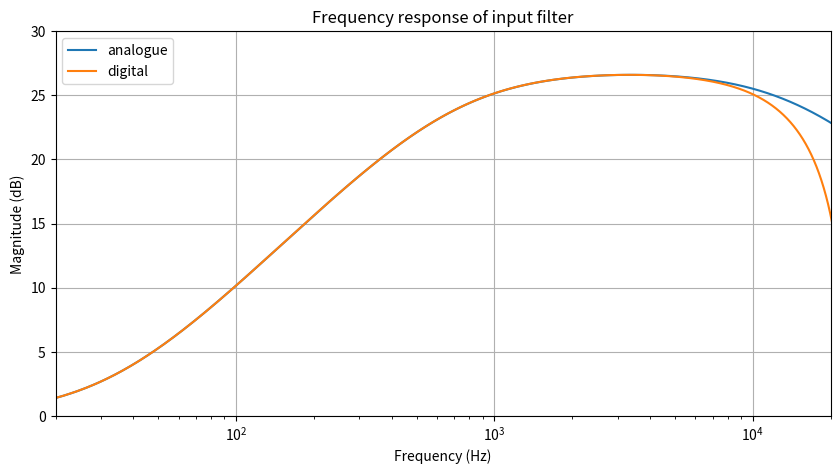
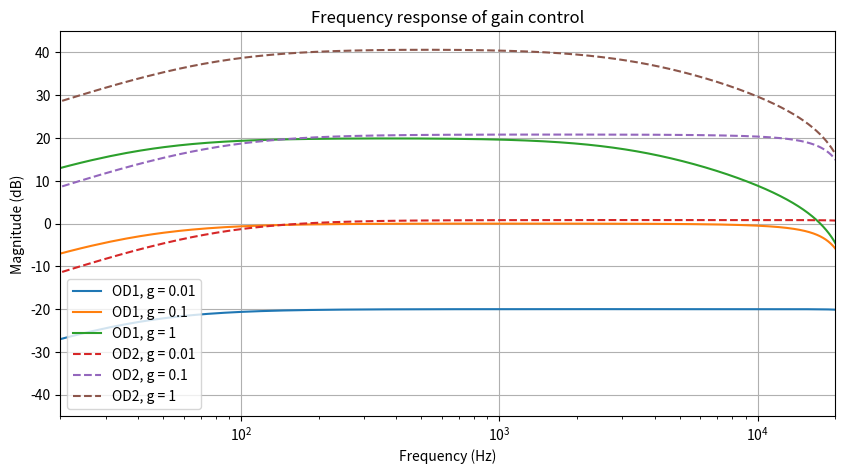
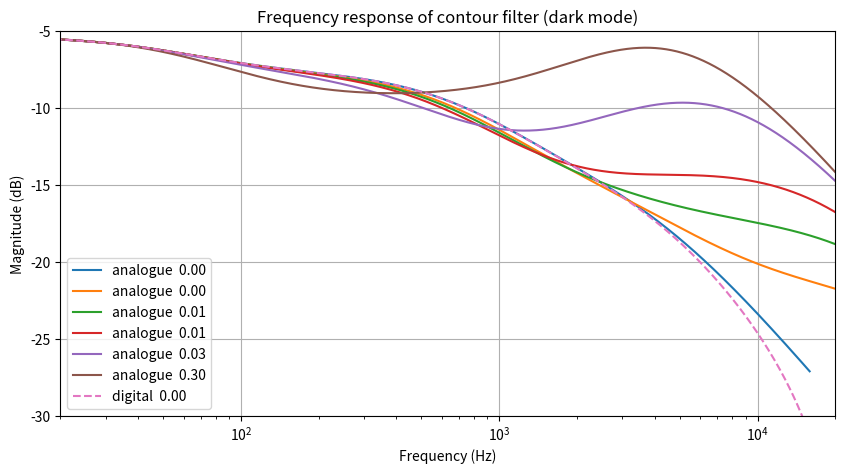
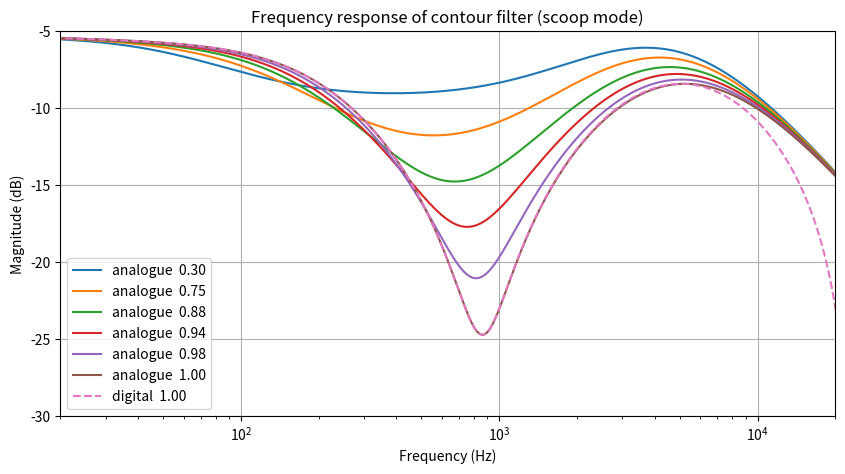
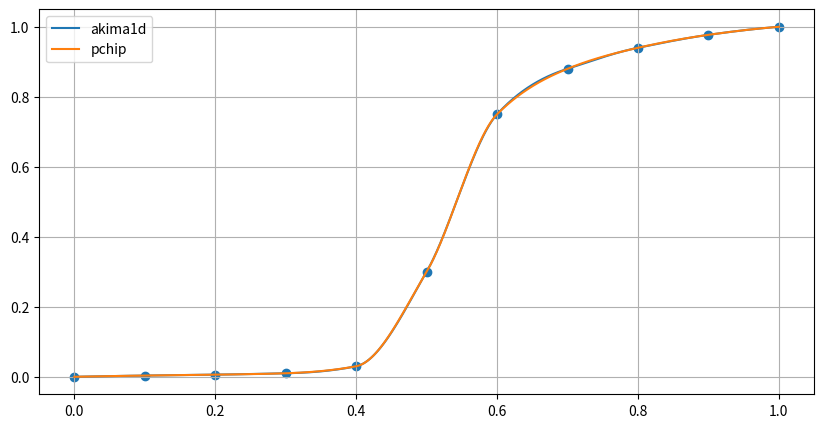
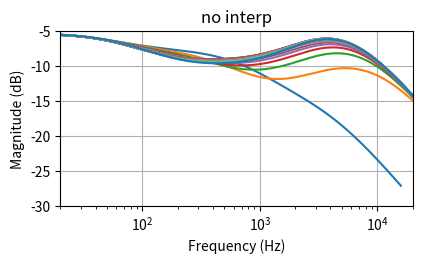
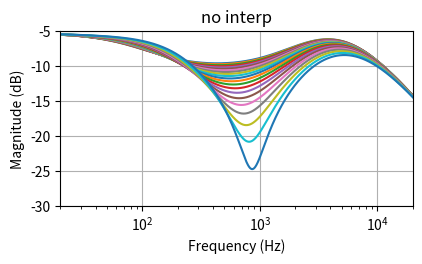
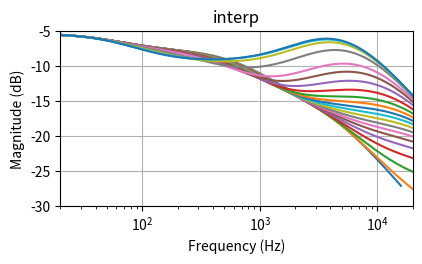
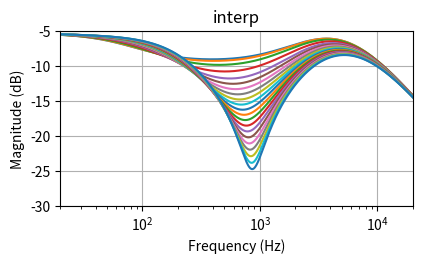

Recreate these plots in Python, in order. (Note: this script raises an exception after producing the figures.)
# ---
# jupyter:
#   jupytext:
#     formats: ipynb,py:percent
#     text_representation:
#       extension: .py
#       format_name: percent
#       format_version: '1.3'
#       jupytext_version: 1.16.2
#   kernelspec:
#     display_name: valvestate
#     language: python
#     name: valvestate
# ---

# %% [markdown]
# # Valvestate DSP
#
# This document describes the design process of the DSP algorithms for the plugin.
# [Schematics](https://drtube.com/schematics/marshall/pc0689.pdf)

# %%
import numpy as np
import scipy.signal as signal
from scipy.interpolate import PchipInterpolator, CubicSpline, Akima1DInterpolator
import matplotlib.pyplot as plt
import csv
import sympy
import re

# %%
# Sample rate to use when plotting digital filter responses
rate = 48000
# Bilinear transform parameter, optimal at DC
k = 2*rate

# Default plot settings
plt.rcParams["figure.figsize"] = (10, 5)
plt.rcParams['axes.grid'] = True

from sympy.abc import s, z, K


# %% [markdown]
# # Filters
#
# Analog filters are discretectised using the method described in [DISCRETIZATION OF THE ’59 FENDER BASSMAN TONE STACK by David T. Yeh, Julius O. Smith](https://ccrma.stanford.edu/~dtyeh/papers/yeh06_dafx.pdf).
#
# In summary, symbolic analysis is performed on the schematic in the s-domain, then the bilinear transform is used to genereate a z-domain transfer function, which can be implemented as an IIR filter.
#
# They gloss over how exactly to perform the symbolic circuit analysis. I have used QSapecNG for this. This software performs symbolic analysis on a graphical schematic, so it is quite easy to use. Unfortunately it has many bugs, and is not maintained anymore. Schematics are available for each circuit under the file mentioned in the relevant code snippet.
#
# [Lcapy](https://github.com/mph-/lcapy), [ahkab](https://github.com/ahkab/ahkab), [SCAM](https://github.com/echeever/scam), Wolfram SystemModeler could possibly work here. I have only tried lcapy, and altough it would be nice to do all the work inside Python, it was too slow to be usable.

# %%
def print_as_cpp_coefficients(coeffs, name):
    for i in range(len(coeffs)):    
        tmp = f"float {name}{i} = {coeffs[i]};"
        # substitute python power syntax a**2 to std::pow(a, 2)
        print(re.sub(r"([a-zA-Z])\*\*(\d)", r"std::pow(\1, \2)", tmp))
    
print_as_cpp_coefficients(range(0, 3), "test")
print_as_cpp_coefficients([s**5], "power")


# %% [markdown]
# Helper function to perform bilinear transform by substituting $s$ for $K\frac{1-z^{-1}}{1+z^{-1}}$.

# %%
def bilinear_transform(tf_s):
    s_sub = K*(1-z**-1)/(1+z**-1)
    tf_z = tf_s.subs(s, s_sub).normal().simplify().factor()
    n, d = sympy.fraction(tf_z)
    n_frac = sympy.poly(n, z)
    d_frac = sympy.poly(d, z)
    B = n_frac.all_coeffs()
    A = d_frac.all_coeffs()
    return B, A

b0, b1, b2, a0, a1, a2 = sympy.symbols("b0, b1, b2, a0, a1, a2")

# this should print the general bilinear transform for a biquad
bilinear_transform((b0 + b1 * s**-1 + b2 * s**-2)/(a0 + a1 * s**-1 + a2 * s**-2))


# %%
def substitute_parameter(A, parameters):
    return [float(sympy.sympify(AA).subs(parameters)) for AA in A]


# %% [markdown] jp-MarkdownHeadingCollapsed=true
# ## Input filter
#
# This is the first stage of the amplifier, it's suspiciously similar to a tubescreamer pedal.

# %%
# input_filter.info
tf_s = (s**2 + 2.23219e+06*s + 4.52694e+08)/(1 * s**2 + 104527*s + 4.52694e+08)

n, d = sympy.fraction(tf_s)
n_poly = sympy.Poly(n, s)
d_poly = sympy.Poly(d, s)
B = n_poly.all_coeffs()
A = d_poly.all_coeffs()

tf = signal.lti([float(BB) for BB in B], [float(AA) for AA in A])
w, H = signal.freqresp(tf)

plt.figure()
plt.semilogx(w/2/np.pi, 20*np.log10(np.abs(H)), label="analogue")

B, A = bilinear_transform(tf_s)

print_as_cpp_coefficients(B, "B")
print_as_cpp_coefficients(A, "A")

b = substitute_parameter(B, {K: k})
a = substitute_parameter(A, {K: k})
f = signal.dlti(b, a)
w, H = signal.dfreqresp(f)

plt.semilogx(w/2/np.pi*rate, 20*np.log10(np.abs(H)), label="digital")
plt.title("Frequency response of input filter")
plt.xlabel("Frequency (Hz)")
plt.ylabel("Magnitude (dB)")
plt.xlim(20, 20e3)
plt.ylim(0, 30)
plt.legend()
plt.show()

# %% [markdown] jp-MarkdownHeadingCollapsed=true
# ## Gain control
#
# There are two sets of functions, as this circuit has two switchable modes (OD1/OD2).

# %%
# OD1.info / OD2.info
C1 = 220e-9
C2 = 47e-12
R1 = 22e3
R2 = 100e3
Rg = sympy.symbols("Rg")
Rg_value = 1e6

B1 = [R1*Rg*C1, 0]
A1 = [R1*R2*Rg*C1*C2, R1*R2*C1 + R1*Rg*C2 + R2*Rg*C2, R1+R2]

B2 = [Rg*C1, 0]
R1 = 9.09e3
A2 = [R1*Rg*C1*C2, R1*C1 + Rg*C2, 1]

g = sympy.symbols("g")

tf1_s = ((B1[0]*s)/(A1[0]*s**2 + A1[1]*s + A1[2])).subs(Rg, Rg_value*g)
tf2_s = ((B2[0]*s)/(A2[0]*s**2 + A2[1]*s + A2[2])).subs(Rg, Rg_value*g)

B1z, A1z = bilinear_transform(tf1_s)
B2z, A2z = bilinear_transform(tf2_s)

print_as_cpp_coefficients(B1z, "B1")
print_as_cpp_coefficients(A1z, "A1")
print_as_cpp_coefficients(B2z, "B2")
print_as_cpp_coefficients(A2z, "A2")

G = [0.01, 0.1, 1]

plt.figure()
for B, A, label, linestyle in [[B1z, A1z, "OD1", "-"], [B2z, A2z, "OD2", "--"]]:
    for gg in G:
        subs = {K:k, g:gg}
        b = substitute_parameter(B, subs)
        a = substitute_parameter(A, subs)
            
        f = signal.dlti(b, a)
        w, H = signal.dfreqresp(f)
        
        # ignore divide by 0 errors
        with np.errstate(divide='ignore'):
            plt.semilogx(w/2/np.pi*rate, 20*np.log10(np.abs(H)), label=f"{label}, g = {gg}", linestyle=linestyle)

plt.legend()
plt.title("Frequency response of gain control")
plt.xlabel("Frequency (Hz)")
plt.ylabel("Magnitude (dB)")
plt.xlim(20, 20e3)
plt.ylim(-45, 45)
plt.show()

# %% [markdown]
# ## Contour filter
#
# Sound demos: 
# * https://youtu.be/d70jrnlN62k?t=395
# * https://youtu.be/5Ju7Zzl4D1g?t=191

# %%
# contour.info
Rp1, Rp2, p = sympy.symbols("Rp1 Rp2 p")
Rp = 100e3
V1 = 1

exp = ((( 1.0032e-14 * Rp1 * Rp2 * V1 + 1.94495e-10 * Rp1 * V1 ) * s**3 +
        ( 1.254e-10 * Rp1 * Rp2 * V1 + 4.56e-07 * Rp1 * V1 + 1.76e-07 * Rp2 * V1 + 0.0034122 * V1 ) * s**2 +
        ( 0.0057 * Rp1 * V1 + 0.0022 * Rp2 * V1 + 8 * V1 ) * s + 100000 * V1) / 
       (( 3.88784e-19 * Rp1 * Rp2 + 7.53755e-15 * Rp1 ) * s**4 +
        ( 1.92511e-14 * Rp1 * Rp2 + 5.04208e-10 * Rp1 + 3.88784e-11 * Rp2 + 7.53755e-07 ) * s**3 + 
        ( 2.31614e-10 * Rp1 * Rp2 + 7.82459e-06 * Rp1 + 1.05904e-06 * Rp2 + 0.0297419 ) * s**2 +
        ( 0.0105279 * Rp1 + 0.0040634 * Rp2 + 170.06 ) * s + 184700))

exp_final = exp.subs({Rp1: Rp*p, Rp2: Rp*(1-p)})
n, d = sympy.fraction(exp_final)
n_poly = sympy.Poly(n, s)
d_poly = sympy.Poly(d, s)
B = n_poly.all_coeffs()
A = d_poly.all_coeffs()

tf = (B[0]*s**3 + B[1]*s**2 + B[2]*s + B[3])/(A[0]*s**4 + A[1]*s**3 + A[2]*s**2 + A[3]*s + A[4])
Bz, Az = bilinear_transform(tf)

print_as_cpp_coefficients(Bz, "B")
print_as_cpp_coefficients(Az, "A")

# %%
P = [0, 0.0035, 0.006, 0.01, 0.03, 0.3]
for pp in P:
    b = substitute_parameter(B, {p: pp})
    a = substitute_parameter(A, {p: pp})

    tf = signal.lti(b, a)
    w, H = signal.freqresp(tf)
    plt.semilogx(w/2/np.pi, 20*np.log10(np.abs(H)), label=f"analogue {pp: .2f}")

b = substitute_parameter(Bz, {p: P[0], K: k})
a = substitute_parameter(Az, {p: P[0], K: k})

tf = signal.dlti(b, a)
w, H = signal.dfreqresp(tf)
plt.semilogx(w/2/np.pi*rate, 20*np.log10(np.abs(H)), label=f"digital {P[0]: 0.2f}", linestyle='--')

plt.title("Frequency response of contour filter (dark mode)")
plt.xlabel("Frequency (Hz)")
plt.ylabel("Magnitude (dB)")
plt.xlim(20, 20e3)
plt.ylim(-30, -5)
plt.legend()
plt.show()

# %%
P = [0.3, 0.75, 0.88, 0.94, 0.977, 1]
for pp in P:
    b = substitute_parameter(B, {p: pp})
    a = substitute_parameter(A, {p: pp})

    tf = signal.lti(b, a)
    w, H = signal.freqresp(tf)
    plt.semilogx(w/2/np.pi, 20*np.log10(np.abs(H)), label=f"analogue {pp: .2f}")

b = substitute_parameter(Bz, {p: pp, K: k})
a = substitute_parameter(Az, {p: pp, K: k})

tf = signal.dlti(b, a)
w, H = signal.dfreqresp(tf)
plt.semilogx(w/2/np.pi*rate, 20*np.log10(np.abs(H)), label=f"digital {pp: 0.2f}", linestyle='--')

plt.title("Frequency response of contour filter (scoop mode)")
plt.xlabel("Frequency (Hz)")
plt.ylabel("Magnitude (dB)")
plt.xlim(20, 20e3)
plt.ylim(-30, -5)
plt.legend()
plt.show()

# %% [markdown]
# Notice how the response is non-linear here. Between 0 - 0.05, there is substantial high-cut. From 0.05 to 0.5 the response barely changes, then above 0.5 there is a mid-cut. It might be a nice improvement to add a function that transforms the parameter in order to linearise the effect.
#
# Further improvement is to run the filters at an oversampled rate, or use another method to reduce the effect of frequency warping. This can be seen on the graph as a difference between the analog and digital response at high frequencies.

# %%
y = [0, 0.0035, 0.006, 0.01, 0.03, 0.3, 0.75, 0.88, 0.94, 0.977, 1]
x = np.linspace(0, 1, num=len(y))

interp = {}
interp["akima1d"] = Akima1DInterpolator(x, y)
interp["pchip"] = PchipInterpolator(x, y)

plt.scatter(x, y)

for i in interp:
    x_interp = np.linspace(0, 1, num=1000)
    plt.plot(x_interp, [interp[i](x) for x in x_interp], label=f'{i}')
plt.legend()
plt.show()

best_interp = interp["pchip"]


# %%
# 9 decimal digits should be enough to exactly represent a 32-bit IEEE 754 float
def print_cpp_array(a):
    print("{", end="")
    for i in range(len(a)):
        if not i % 5:
            print("")
            
        print(f"{a[i]:11.10}, ", end="")
        
    print("\n}", end="")

        
print_cpp_array([0.000012345678901234567890, 1.000000001, 2., 3., 4., 5., 6.])

# %%
# evaluate interpolator by plotting frequency response against parameter changes

Pleft = np.linspace(0, 0.5, num=21)
Pright = np.linspace(0.5, 1, num=21)

def plot_parameter_sweep(P):
    for pp in P:
        b = substitute_parameter(B, {p: pp})
        a = substitute_parameter(A, {p: pp})
    
        tf = signal.lti(b, a)
        w, H = signal.freqresp(tf)
        plt.semilogx(w/2/np.pi, 20*np.log10(np.abs(H)), label=f"analogue {pp: .2f}")

    plt.xlabel("Frequency (Hz)")
    plt.ylabel("Magnitude (dB)")
    plt.xlim(20, 20e3)
    plt.ylim(-30, -5)
    plt.show()

plt.subplot(2, 2, 1)
plt.title('no interp')
plot_parameter_sweep(Pleft)

plt.subplot(2, 2, 2)
plt.title('no interp')
plot_parameter_sweep(Pright)

plt.subplot(2, 2, 3)
plt.title('interp')
plot_parameter_sweep([best_interp(pp) for pp in Pleft])

plt.subplot(2, 2, 4)
plt.title('interp')
plot_parameter_sweep([best_interp(pp) for pp in Pright])

plt.show()

# %%
P = np.linspace(0, 1, num=100)
print_cpp_array([best_interp(pp) for pp in P])

# %% [markdown]
# # Distortion
#
# The distortion comes from a combination of diode clipping and a 12AX7 vacuum tube. A static waveshaper is used to simulate these circuits. This was created by entering the schematic into LTSpice, then running a DC operating point sweep.
#
# To output the data from LTSpice, click on the node that should be exported (V(follower) in this case). This should make a plot appear. Now we can right click on the plot then navigate to File -> Export data as text.

# %%
input_voltage = []
output_voltage = []

with open('clipping_waveshape.txt') as csvDataFile:
    csvReader = csv.reader(csvDataFile, delimiter='\t')
    next(csvReader) # skip the header line
    for row in csvReader:
        input_voltage.append(float(row[0]))
        output_voltage.append(float(row[1]))

# %%
plt.plot(input_voltage, output_voltage)
plt.xlabel("Input signal (V)")
plt.ylabel("Output signal (V)")
plt.show()
print_cpp_array(output_voltage)
